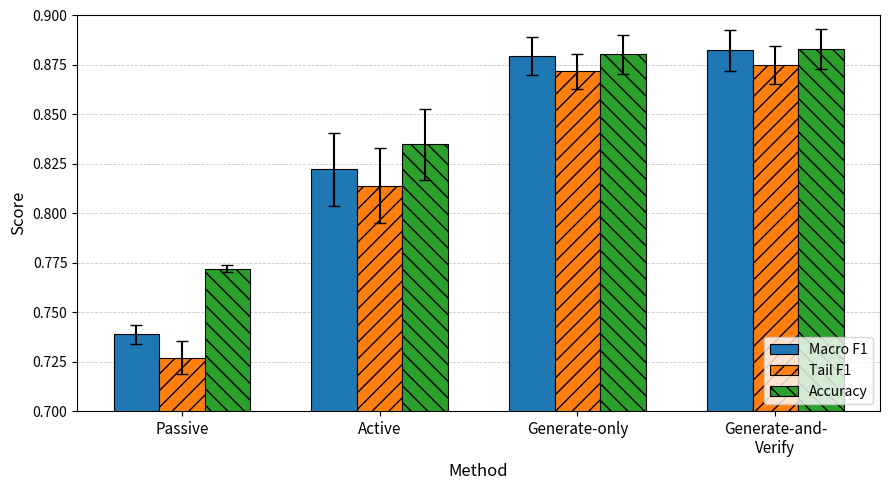

Write Python code to recreate this figure.
import numpy as np
import matplotlib.pyplot as plt

# =========================
# Data: mean ± std over 3 random seeds
# =========================
methods = [
    "Passive",
    "Active",
    "Generate-only",
    "Generate-and-\nVerify"
]

metrics = ["Macro F1", "Tail F1", "Accuracy"]

means = np.array([
    [0.7388, 0.7271, 0.7721],  # Passive
    [0.8223, 0.8139, 0.8348],  # Active
    [0.8795, 0.8717, 0.8803],  # Generate-only
    [0.8824, 0.8750, 0.8831],  # Generate-and-Verify
])

stds = np.array([
    [0.0049, 0.0085, 0.0017],
    [0.0184, 0.0190, 0.0178],
    [0.0098, 0.0088, 0.0099],
    [0.0104, 0.0096, 0.0101],
])

# =========================
# Plot settings
# =========================
x = np.arange(len(methods))
bar_width = 0.23

fig, ax = plt.subplots(figsize=(9, 5))

hatches = ["", "//", "\\\\"]

for i, metric in enumerate(metrics):
    offset = (i - 1) * bar_width

    bars = ax.bar(
        x + offset,
        means[:, i],
        bar_width,
        yerr=stds[:, i],
        capsize=4,
        label=metric,
        edgecolor="black",
        linewidth=0.8
    )

    # Add hatch patterns for better black-and-white readability
    for bar in bars:
        bar.set_hatch(hatches[i])

# =========================
# Axes and labels
# =========================
ax.set_ylabel("Score", fontsize=12)
ax.set_xlabel("Method", fontsize=12)

ax.set_xticks(x)
ax.set_xticklabels(methods, fontsize=11)

# Recommended range for clearer comparison
ax.set_ylim(0.70, 0.90)

ax.legend(
    loc="lower right",
    frameon=True,
    fontsize=10
)

ax.grid(axis="y", linestyle="--", linewidth=0.6, alpha=0.7)
ax.set_axisbelow(True)

# Make layout clean
plt.tight_layout()

# =========================
# Save figures
# =========================
plt.savefig("overall_performance_grouped_bar.png", dpi=300, bbox_inches="tight")
plt.savefig("overall_performance_grouped_bar.pdf", bbox_inches="tight")

plt.show()
